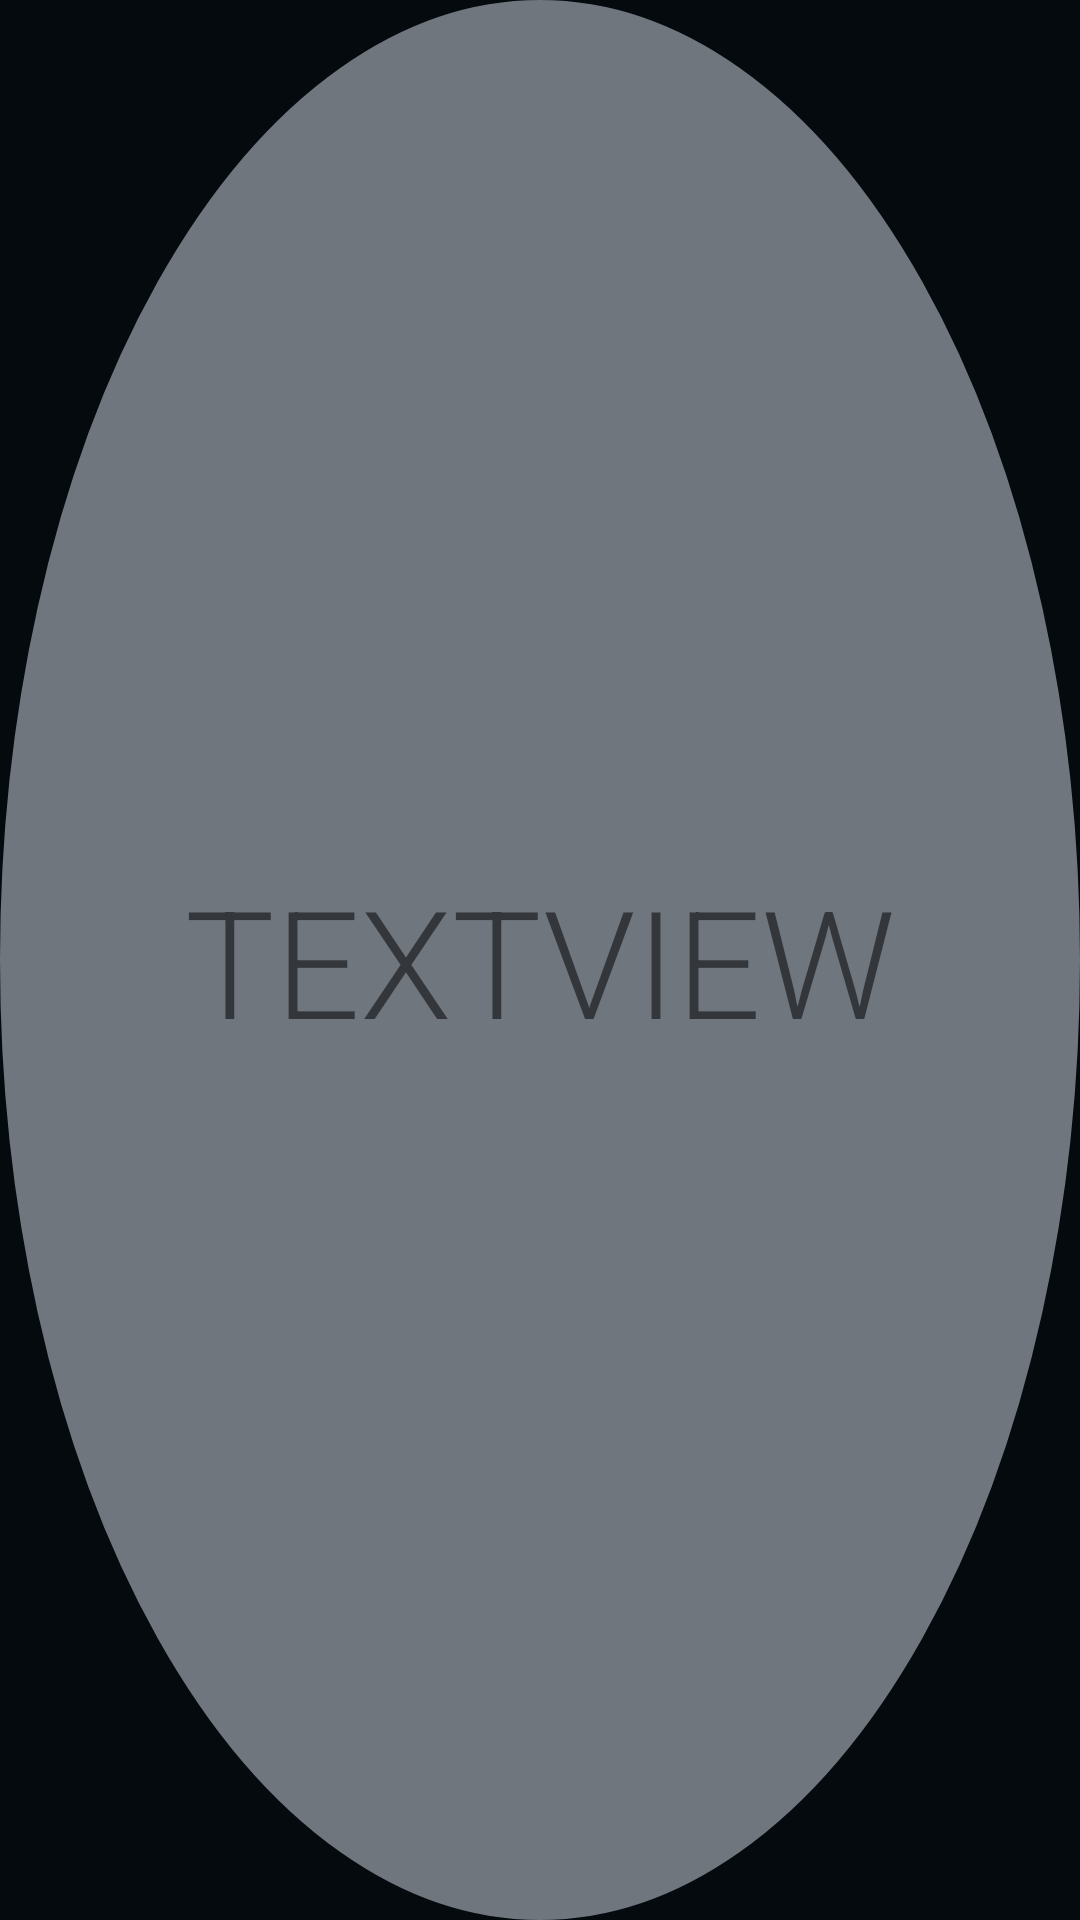

This screen was rendered from an Android layout file. Write that file and the resources it references.
<!-- AndroidManifest.xml: application theme Theme.VideoSDKRTC -->
<!-- res/layout/participant_name.xml -->
<?xml version="1.0" encoding="utf-8"?>
<LinearLayout xmlns:android="http://schemas.android.com/apk/res/android"
    android:layout_width="match_parent"
    android:layout_height="match_parent"
    android:background="@drawable/circle_shape">

    <TextView
        android:layout_gravity="center"
        android:gravity="center"
        android:id="@+id/textView"
        android:layout_width="wrap_content"
        android:layout_height="wrap_content"
        android:layout_weight="1"
        android:text="TextView"
        android:textSize="50dp"
        android:textAllCaps="true"
        />
</LinearLayout>
<!-- resources referenced by this layout -->
<resources>
  <!-- drawable circle_shape (drawable) -->
  <?xml version="1.0" encoding="utf-8"?>
  <shape
      xmlns:android="http://schemas.android.com/apk/res/android"
      android:shape="oval">
  
      <solid
          android:color="#6F767E"/>
  
      <stroke android:color="#6F767E" android:width="2dp" />
  
      <size
          android:width="120dp"
          android:height="120dp"/>
  </shape>
  <color name="colorPrimary">#5568FE</color>
  <color name="colorPrimaryVariant">#1A1C22</color>
  <color name="white">#FFFFFFFF</color>
  <color name="colorbackground">#050A0E</color>
  <style name="AppBottomSheetDialogTheme" parent="Theme.Design.Light.BottomSheetDialog">
          <item name="bottomSheetStyle">@style/AppModalStyle</item>
      </style>
  <style name="RobotoTextViewStyle" parent="android:Widget.TextView">
          <item name="android:fontFamily">sans-serif-light</item>
      </style>
  <style name="Widget.App.Snackbar" parent="Widget.MaterialComponents.Snackbar">
          <item name="materialThemeOverlay">@style/ThemeOverlay.App.Snackbar</item>
          <item name="actionTextColorAlpha">1</item>
      </style>
  <style name="ListViewStyle" parent="android:style/Widget.ListView.DropDown">
          <item name="android:listSelector">@drawable/selector_popup_menu_dropdown</item>
          <item name="android:divider">@color/md_grey_200</item>
          <item name="android:dividerHeight">2dp</item>
      </style>
  <!-- drawable et_style (drawable) -->
  <?xml version="1.0" encoding="utf-8"?>
  <shape xmlns:android="http://schemas.android.com/apk/res/android" android:shape="rectangle">
      <corners android:radius="15dp"/>
      <solid android:color="#202427"/>
  </shape>
  <style name="popupBg" parent="Widget.MaterialComponents.PopupMenu">
          <item name="android:popupBackground">@drawable/popup_style</item>
          <item name="android:dropDownHorizontalOffset">-4dp</item>
          <item name="android:dropDownVerticalOffset">4dp</item>
          <item name="android:dropDownSelector">@drawable/selector_popup_menu_dropdown</item>
      </style>
  <style name="myPopupMenuTextAppearanceLarge" parent="@android:style/TextAppearance.DeviceDefault.Widget.PopupMenu.Large">
          <item name="android:textColor">@color/white</item>
          <item name="android:textSize">18dp</item>
      </style>
  <style name="myPopupMenuTextAppearanceSmall" parent="@android:style/TextAppearance.DeviceDefault.Widget.PopupMenu.Small">
          <item name="android:textColor">@color/white</item>
          <item name="android:textSize">7dp</item>
      </style>
  <style name="AppModalStyle" parent="Widget.Design.BottomSheet.Modal">
          <item name="android:background">@drawable/rounded_dialog</item>
      </style>
  <style name="ThemeOverlay.App.Snackbar" parent="">
          <item name="colorPrimary">@color/white</item>
          <item name="colorOnSurface">@color/white</item>
      </style>
  <color name="md_grey_200">#404B53</color>
  <!-- drawable popup_style (drawable) -->
  <?xml version="1.0" encoding="utf-8"?>
  <shape xmlns:android="http://schemas.android.com/apk/res/android" android:shape="rectangle">
      <corners android:radius="12dp"/>
      <solid android:color="@color/md_grey_100A"/>
  </shape>
  <!-- drawable rounded_dialog (drawable) -->
  <?xml version="1.0" encoding="utf-8"?>
  <shape xmlns:android="http://schemas.android.com/apk/res/android"
      android:shape="rectangle">
      <solid android:color="@color/md_grey_100A"/>
      <corners android:topLeftRadius="16dp"
          android:topRightRadius="16dp"/>
  
  </shape>
  <color name="md_grey_100A">#2B3034</color>
</resources>
